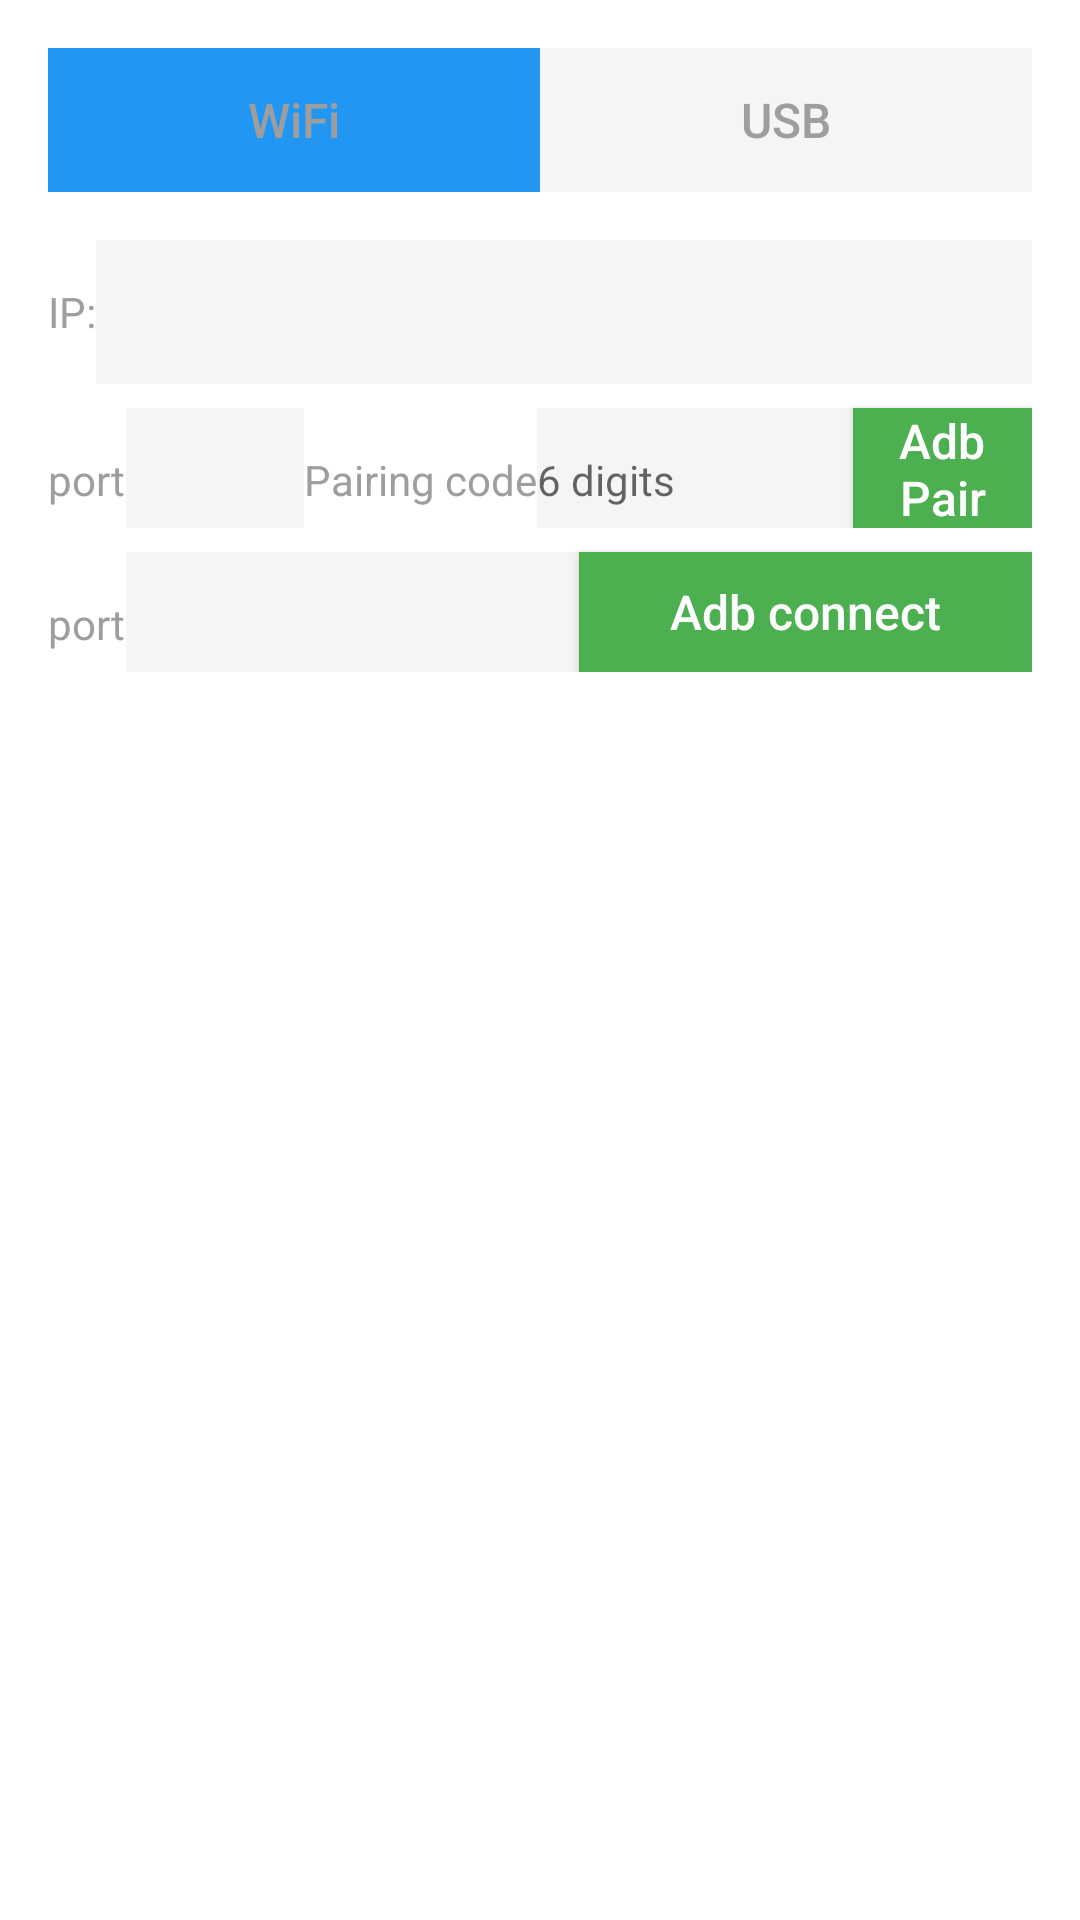

Produce the Android XML layout that renders to this screen, including the resource entries it uses.
<!-- AndroidManifest.xml: application theme Theme.MaterialComponents.Light.NoActionBar -->
<!-- res/layout/adb_connect.xml -->
<?xml version="1.0" encoding="utf-8"?>
<LinearLayout xmlns:android="http://schemas.android.com/apk/res/android"
    android:layout_width="match_parent"
    android:layout_height="match_parent"
    android:orientation="vertical"
    android:background="#FFFFFF"
    android:padding="16dp">

    
    <LinearLayout
        android:layout_width="match_parent"
        android:layout_height="48dp"
        android:orientation="horizontal"
        android:background="#F5F5F5"
        android:weightSum="2">

        
        <TextView
            android:id="@+id/tab_wifi"
            android:layout_width="0dp"
            android:layout_height="match_parent"
            android:layout_weight="1"
            android:background="#2196F3"
            android:gravity="center"
            android:text="WiFi"
            android:textColor="#9E9E9E"
            android:textSize="16sp"
            android:fontFamily="sans-serif-medium"/>

        
        <TextView
            android:id="@+id/tab_usb"
            android:layout_width="0dp"
            android:layout_height="match_parent"
            android:layout_weight="1"
            android:background="#F5F5F5"
            android:gravity="center"
            android:text="USB"
            android:textColor="#9E9E9E"
            android:textSize="16sp"
            android:fontFamily="sans-serif-medium"/>
    </LinearLayout>


    <LinearLayout
        android:layout_width="match_parent"
        android:layout_height="wrap_content"
        android:id="@+id/wifiView"
        android:orientation="vertical">
        
            <LinearLayout
                android:layout_width="match_parent"
                android:layout_height="48dp"
                android:orientation="horizontal"
                android:layout_marginTop="16dp">

                <TextView
                    android:layout_width="wrap_content"
                    android:layout_height="match_parent"
                    android:text="IP:"
                    android:textColor="#9E9E9E"
                    android:textSize="14sp"
                    android:gravity="center_vertical"/>

                <EditText
                    android:id="@+id/ipEt"
                    android:layout_width="match_parent"
                    android:layout_height="match_parent"
                    android:text=""
                    android:textColor="#000000"
                    android:textSize="14sp"
                    android:gravity="center_vertical"
                    android:background="#F5F5F5"/>
            </LinearLayout>



            <LinearLayout
                android:layout_width="match_parent"
                android:layout_height="48dp"
                android:orientation="horizontal"
                android:weightSum="3">
                <LinearLayout
                    android:layout_width="wrap_content"
                    android:layout_height="48dp"
                    android:layout_weight="1"
                    android:orientation="horizontal"
                    android:layout_marginTop="8dp">

                    <TextView
                        android:layout_width="wrap_content"
                        android:layout_height="match_parent"
                        android:text="@string/port"
                        android:textColor="#9E9E9E"
                        android:textSize="14sp"
                        android:gravity="center_vertical"/>

                    <EditText
                        android:id="@+id/authPort"
                        android:layout_width="match_parent"
                        android:layout_height="match_parent"
                        android:inputType="number"
                        android:textSize="14sp"
                        android:gravity="center_vertical"
                        android:background="#F5F5F5"/>

                </LinearLayout>

                
                <LinearLayout
                    android:layout_width="wrap_content"
                    android:layout_height="48dp"
                    android:orientation="horizontal"
                    android:layout_weight="1"
                    android:layout_marginTop="8dp">

                    <TextView
                        android:layout_width="wrap_content"
                        android:layout_height="match_parent"
                        android:text="@string/pairCode"
                        android:textColor="#9E9E9E"
                        android:textSize="14sp"
                        android:gravity="center_vertical"/>

                    <EditText
                        android:id="@+id/etAuthCode"
                        android:layout_width="match_parent"
                        android:layout_height="match_parent"
                        android:inputType="number"
                        android:maxLength="6"
                        android:hint="@string/pairHint"
                        android:textSize="14sp"
                        android:gravity="center_vertical"
                        android:background="#F5F5F5"/>
                </LinearLayout>
                <Button
                    android:id="@+id/btnPair"
                    android:layout_width="0dp"
                    android:layout_height="match_parent"
                    android:layout_weight="1"
                    android:layout_marginTop="8dp"
                    android:background="#4CAF50"
                    android:text="@string/pair"
                    android:textColor="#FFFFFF"
                    android:textAllCaps="false"
                    android:textSize="16sp"/>
            </LinearLayout>

            <LinearLayout
                android:layout_width="match_parent"
                android:layout_height="48dp"
                android:orientation="horizontal"
                android:weightSum="2">
                <LinearLayout
                    android:layout_width="wrap_content"
                    android:layout_height="48dp"
                    android:orientation="horizontal"
                    android:layout_weight="1"
                    android:layout_marginTop="8dp">

                    <TextView
                        android:layout_width="wrap_content"
                        android:layout_height="match_parent"
                        android:text="@string/port"
                        android:textColor="#9E9E9E"
                        android:textSize="14sp"
                        android:gravity="center_vertical"/>

                    <EditText
                        android:id="@+id/etConectPort"
                        android:layout_width="match_parent"
                        android:layout_height="match_parent"
                        android:inputType="number"
                        android:textSize="14sp"
                        android:gravity="center_vertical"
                        android:background="#F5F5F5"/>

                </LinearLayout>


                <Button
                    android:id="@+id/btnConnect"
                    android:layout_width="0dp"
                    android:layout_height="match_parent"
                    android:layout_weight="1"
                    android:background="#4CAF50"
                    android:layout_marginTop="8dp"
                    android:text="@string/connect"
                    android:textColor="#FFFFFF"
                    android:textAllCaps="false"
                    android:textSize="16sp"/>
            </LinearLayout>
    </LinearLayout>

    <LinearLayout
        android:layout_width="match_parent"
        android:layout_height="wrap_content"
        android:id="@+id/usbView"
        android:orientation="vertical">

        <ListView
            android:id="@+id/usbList"
            android:layout_width="match_parent"
            android:layout_height="match_parent"
            android:divider="#E0E0E0"
            android:dividerHeight="1dp"/>

    </LinearLayout>

</LinearLayout>
<!-- resources referenced by this layout -->
<resources>
  <string name="connect">Adb connect</string>
  <string name="pair">Adb Pair</string>
  <string name="pairCode">Pairing code</string>
  <string name="pairHint">6 digits</string>
  <string name="port">port</string>
</resources>
